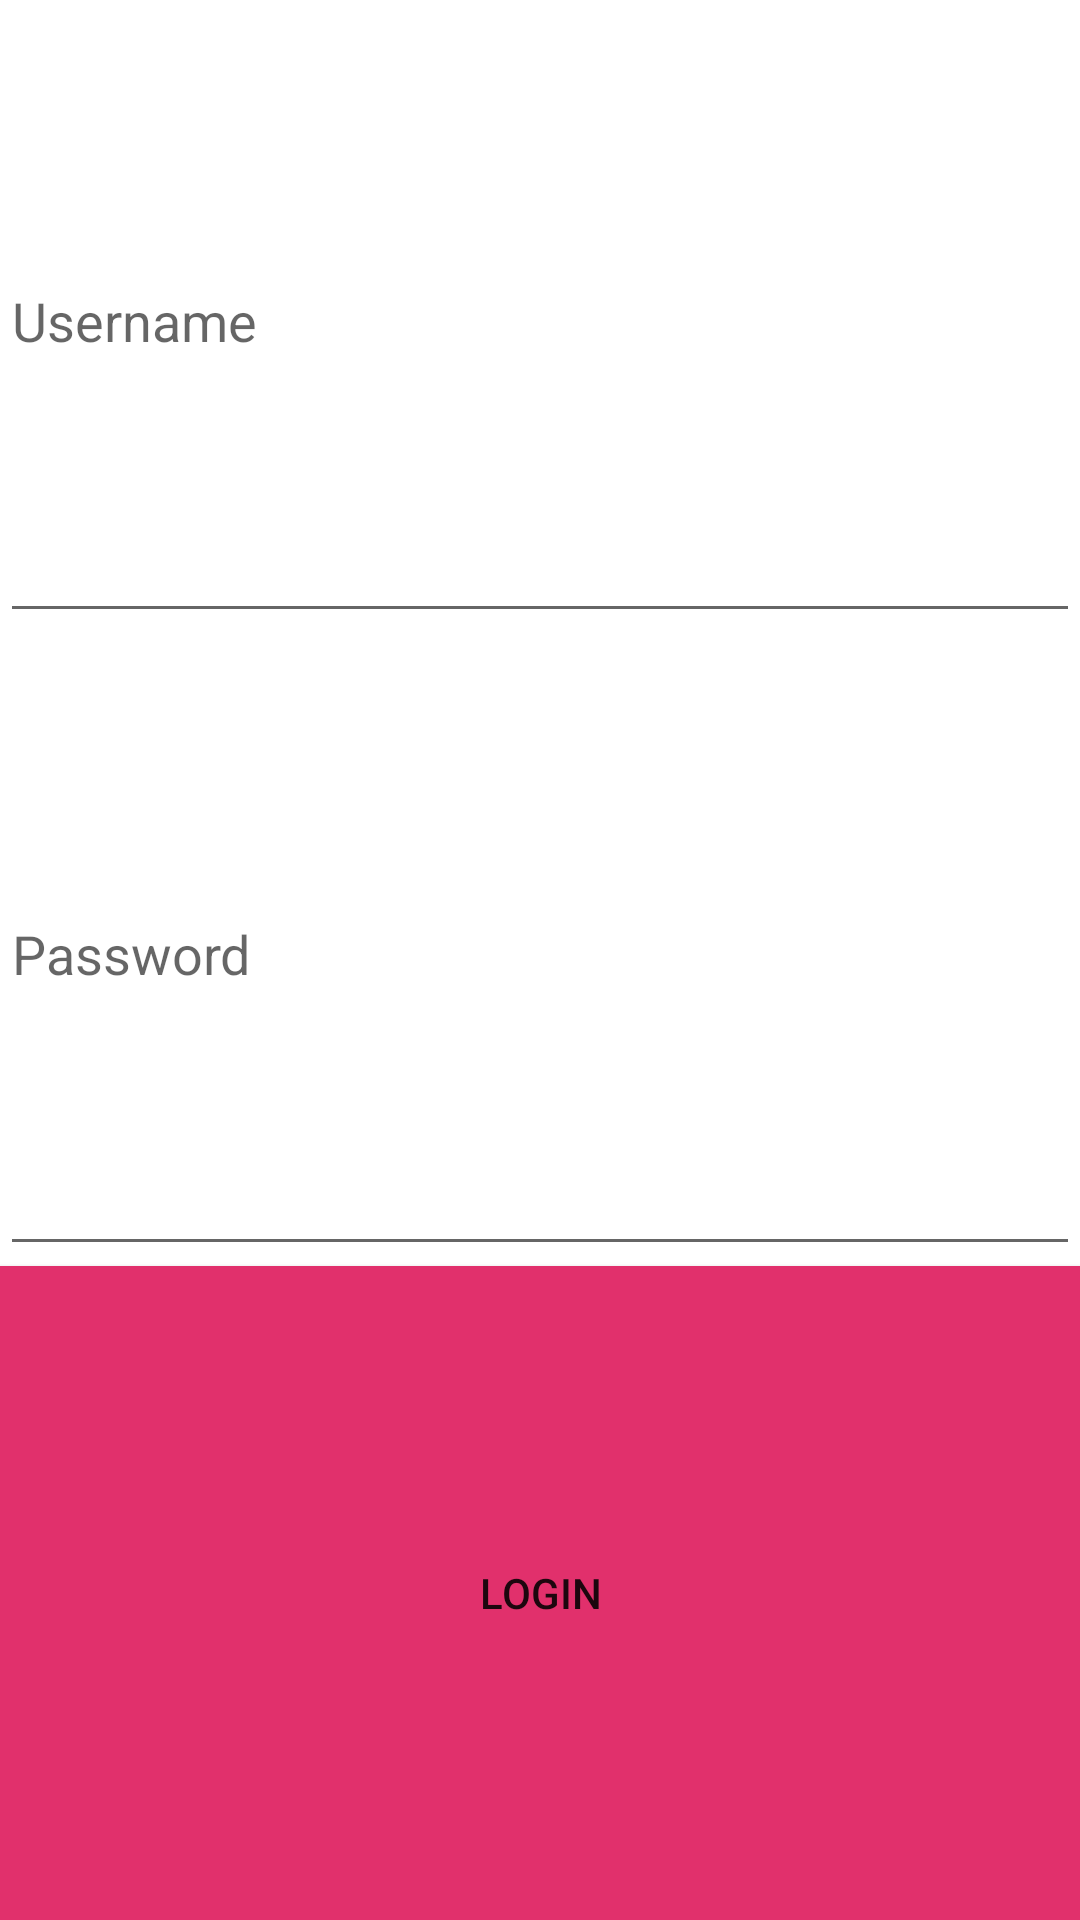

Produce the Android XML layout that renders to this screen, including the resource entries it uses.
<!-- AndroidManifest.xml: activity theme Theme.Instagram.NoActionBar -->
<!-- res/layout/activity_login.xml -->
<?xml version="1.0" encoding="utf-8"?>
<LinearLayout
    xmlns:android="http://schemas.android.com/apk/res/android"
    xmlns:app="http://schemas.android.com/apk/res-auto"
    xmlns:tools="http://schemas.android.com/tools"
    android:layout_width="match_parent"
    android:layout_height="wrap_content"
    android:layout_margin="16dp"
    android:orientation="vertical"
    tools:context="com.example.instagram.activities.LoginActivity">

    <EditText
        android:id="@+id/etUsername"
        android:layout_width="match_parent"
        android:layout_height="wrap_content"
        android:layout_weight="1"
        android:ems="10"
        android:hint="Username" />

    <EditText
        android:id="@+id/etPassword"
        android:layout_width="match_parent"
        android:layout_height="wrap_content"
        android:layout_weight="1"
        android:ems="10"
        android:hint="Password"
        android:inputType="textPassword" />

    <Button
        android:id="@+id/btnLogin"
        android:layout_width="match_parent"
        android:layout_height="wrap_content"
        android:layout_weight="1"
        android:background="#E1306C"
        android:backgroundTint="#E1306C"
        android:text="@string/login" />

</LinearLayout>
<!-- resources referenced by this layout -->
<resources>
  <string name="login">Login</string>
  <style name="Theme.Instagram.NoActionBar">
          <item name="windowActionBar">false</item>
          <item name="windowNoTitle">true</item>
      </style>
</resources>
